Run: headless pygame with SDL's dummy video driver; simulated clock (each Clock.tick advances the game by its frame time, no real sleeping); random seed 0; keys injected as events and as key.get_pressed() state; no mouse input.
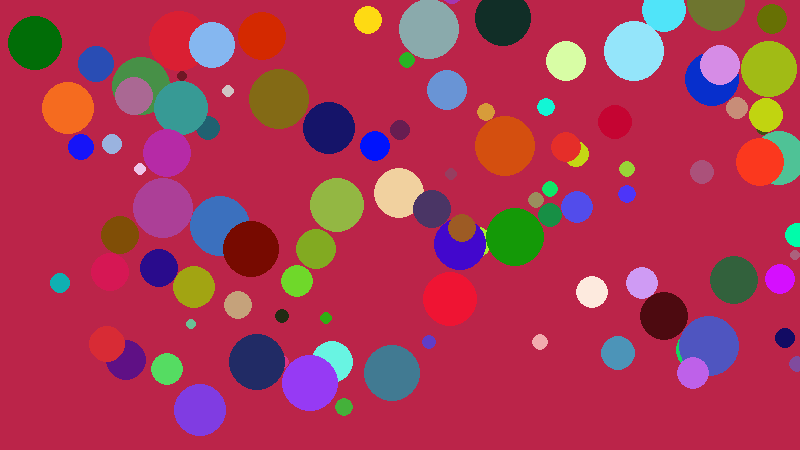
Frame 1 of 4 · flips 1–60 · no input
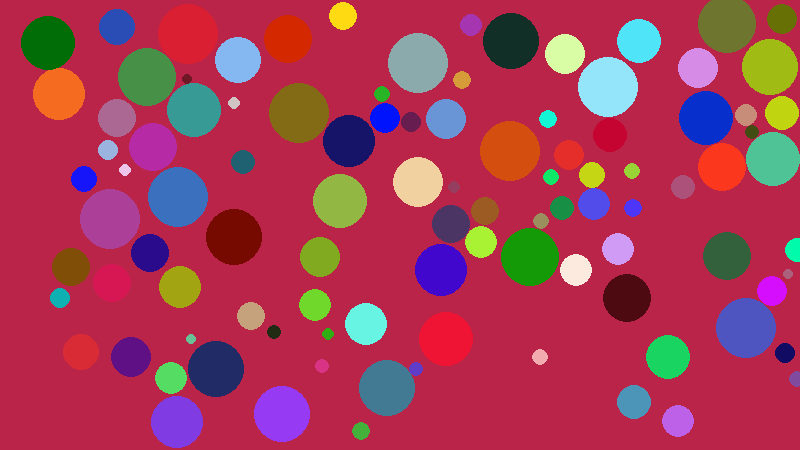
Frame 2 of 4 · flips 61–180 · tapped SPACE, RETURN · held RIGHT (→), D
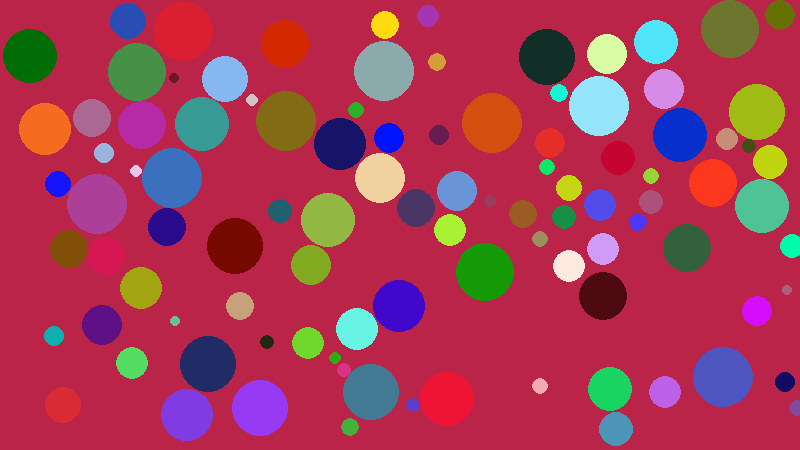
Frame 3 of 4 · flips 181–300 · held DOWN (↓), S
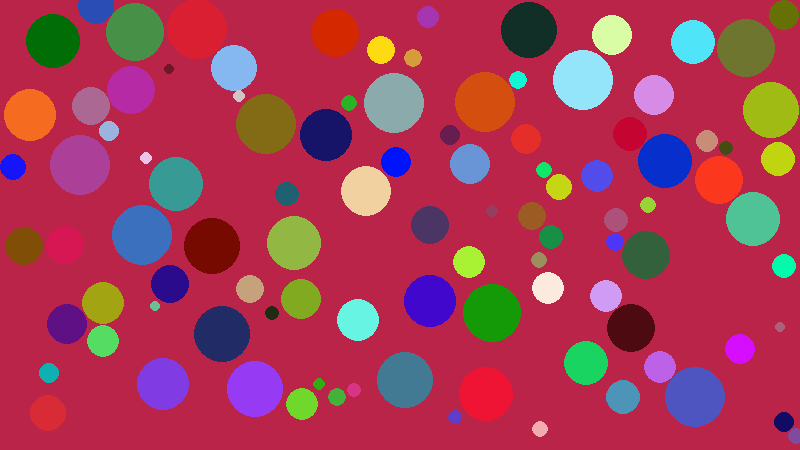
Frame 4 of 4 · flips 301–420 · held LEFT (←), A, UP (↑), W

The pygame program that drew these frames:

import pygame, math, random, threading
from pygame.locals import *

class circleObject:
    def __init__(self, colour, radius, position, velocity):
        self.colour = colour
        self.radius = radius
        self.position = position
        self.velocity = velocity

width = 800
height = 450

pygame.init()
screen = pygame.display.set_mode((width,height))
pygame.display.set_caption("Physics")

clock = pygame.time.Clock()
gameExit = False

fps = 1000.0
numCircles = 100
circles = []

for i in range(numCircles):
    circles.append(circleObject([random.randint(0,255),random.randint(0,255),random.randint(0,255)],
                                 random.randint(5,30),
                                [random.randint(50,width),random.randint(50,height)], 
                                [0,0]))

gravityX = 0.0
gravityY = -1000.0

friction = 2

screenColour = [random.randint(0,255),random.randint(0,255),random.randint(0,255)]

while not gameExit:
    screen.fill(screenColour)
    i = 0
    for circle in circles:
        if circle.position[0] + circle.radius > width:
            if circle.velocity[0] > 0:
                circle.velocity[0] *= -1
        if circle.position[0] - circle.radius < 0:
            if circle.velocity[0] < 0:
                circle.velocity[0] *= -1
        if circle.position[1] + circle.radius > height:
            if circle.velocity[1] > 0:
                circle.velocity[1] *= -1
        if circle.position[1] - circle.radius < 0:
            if circle.velocity[1] < 0:
                circle.velocity[1] *= -1
        j = 0
        for otherCircle in circles:
            if i != j:
                if ((circle.position[0] - otherCircle.position[0])**2)+((circle.position[1] - otherCircle.position[1])**2) < ((circle.radius + otherCircle.radius) ** 2):
                    nX = circle.position[0] - otherCircle.position[0]
                    nY = circle.position[1] - otherCircle.position[1]

                    circle.velocity[0] = nX * 10
                    circle.velocity[1] = nY * 10
            j += 1

        circle.velocity[0] += gravityX/fps
        circle.velocity[1] += gravityY/fps

        circle.position[0] += circle.velocity[0]/fps
        circle.position[1] += circle.velocity[1]/fps

        pygame.draw.circle(screen, circle.colour, (int(circle.position[0]), int(450 - circle.position[1])), int(circle.radius), 0)
        i += 1

    pygame.display.update()

    clock.tick(fps)
    for event in pygame.event.get():
        if event.type == pygame.QUIT:
            gameExit = True

pygame.quit()
quit()
